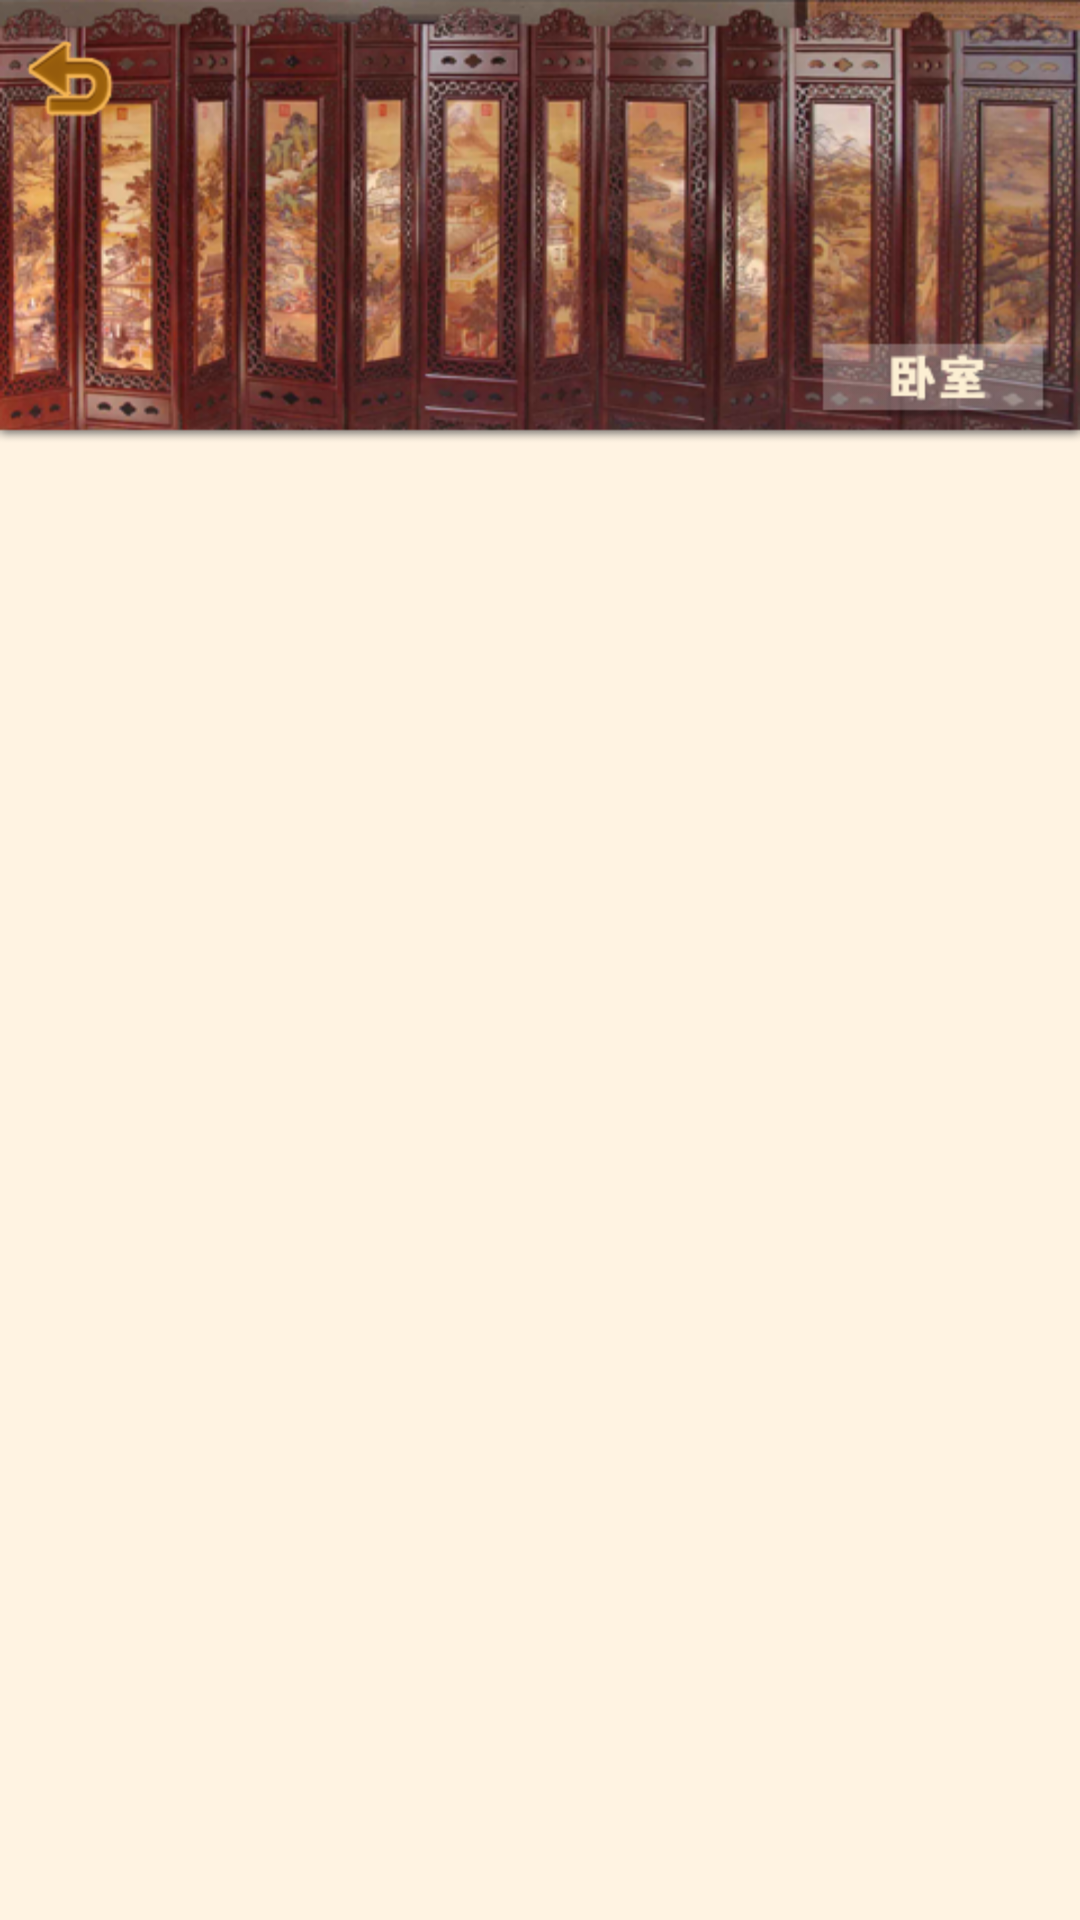

Reconstruct the res/layout file that produces this screen, plus the resources it refers to.
<!-- AndroidManifest.xml: fallback theme Theme.MaterialComponents.DayNight.NoActionBar -->
<!-- res/layout/activity_list.xml -->
<?xml version="1.0" encoding="utf-8"?>
<RelativeLayout xmlns:android="http://schemas.android.com/apk/res/android"
    android:layout_width="fill_parent"
    android:layout_height="fill_parent"
    android:background="@drawable/main_center_back" >
    <LinearLayout
            android:id="@+id/adLayout"
            android:layout_width="fill_parent"
            android:layout_height="wrap_content"
            android:layout_alignParentBottom="true"
            android:gravity="center_horizontal"
            android:orientation="horizontal"
            >
    </LinearLayout>
    <ImageView
        android:id="@id/list_iv_top"
        android:layout_width="fill_parent"
        android:layout_height="wrap_content"
        android:background="@drawable/top_pingfeng" />

    <RelativeLayout
        android:id="@id/adcontainer"
        android:layout_width="fill_parent"
        android:layout_height="wrap_content"
        android:layout_alignParentBottom="true" />

    <ImageButton
        android:id="@id/list_ibtn_back"
        android:layout_width="wrap_content"
        android:layout_height="wrap_content"
        android:layout_marginLeft="7.0dip"
        android:layout_marginTop="10.0dip"
        android:background="@drawable/back_top" />

    <ListView
        android:id="@id/list_lv"
        android:layout_width="fill_parent"
        android:layout_height="wrap_content"
        android:layout_above="@id/adcontainer"
        android:layout_below="@id/list_iv_top"
        android:layout_marginLeft="5.0dip"
        android:layout_marginRight="5.0dip"
        android:layout_marginTop="5.0dip"
        android:scrollbars="none" />

    <ImageView
        android:id="@id/list_tv"
        android:layout_width="wrap_content"
        android:layout_height="wrap_content"
        android:layout_alignParentRight="true"
        android:layout_alignParentTop="true"
        android:layout_marginRight="7.0dip"
        android:layout_marginTop="110.0dip"
        android:background="@drawable/woshi_tv" />

</RelativeLayout>
<!-- resources referenced by this layout -->
<resources>
  <!-- drawable back_top (drawable-hdpi) -->
  <?xml version="1.0" encoding="utf-8"?>
  <selector
    xmlns:android="http://schemas.android.com/apk/res/android">
      <item android:state_enabled="true" android:state_pressed="false" android:drawable="@drawable/back_top_nor" />
      <item android:state_enabled="true" android:state_pressed="true" android:drawable="@drawable/back_top_sel" />
  </selector>
  <!-- drawable main_center_back: png bitmap (drawable-hdpi, 468 bytes) -->
  <!-- drawable top_pingfeng: png bitmap (drawable-hdpi, 223599 bytes) -->
  <!-- drawable woshi_tv: png bitmap (drawable-hdpi, 524 bytes) -->
  <!-- drawable back_top_nor: png bitmap (drawable-hdpi, 1945 bytes) -->
  <!-- drawable back_top_sel: png bitmap (drawable-hdpi, 1809 bytes) -->
</resources>
